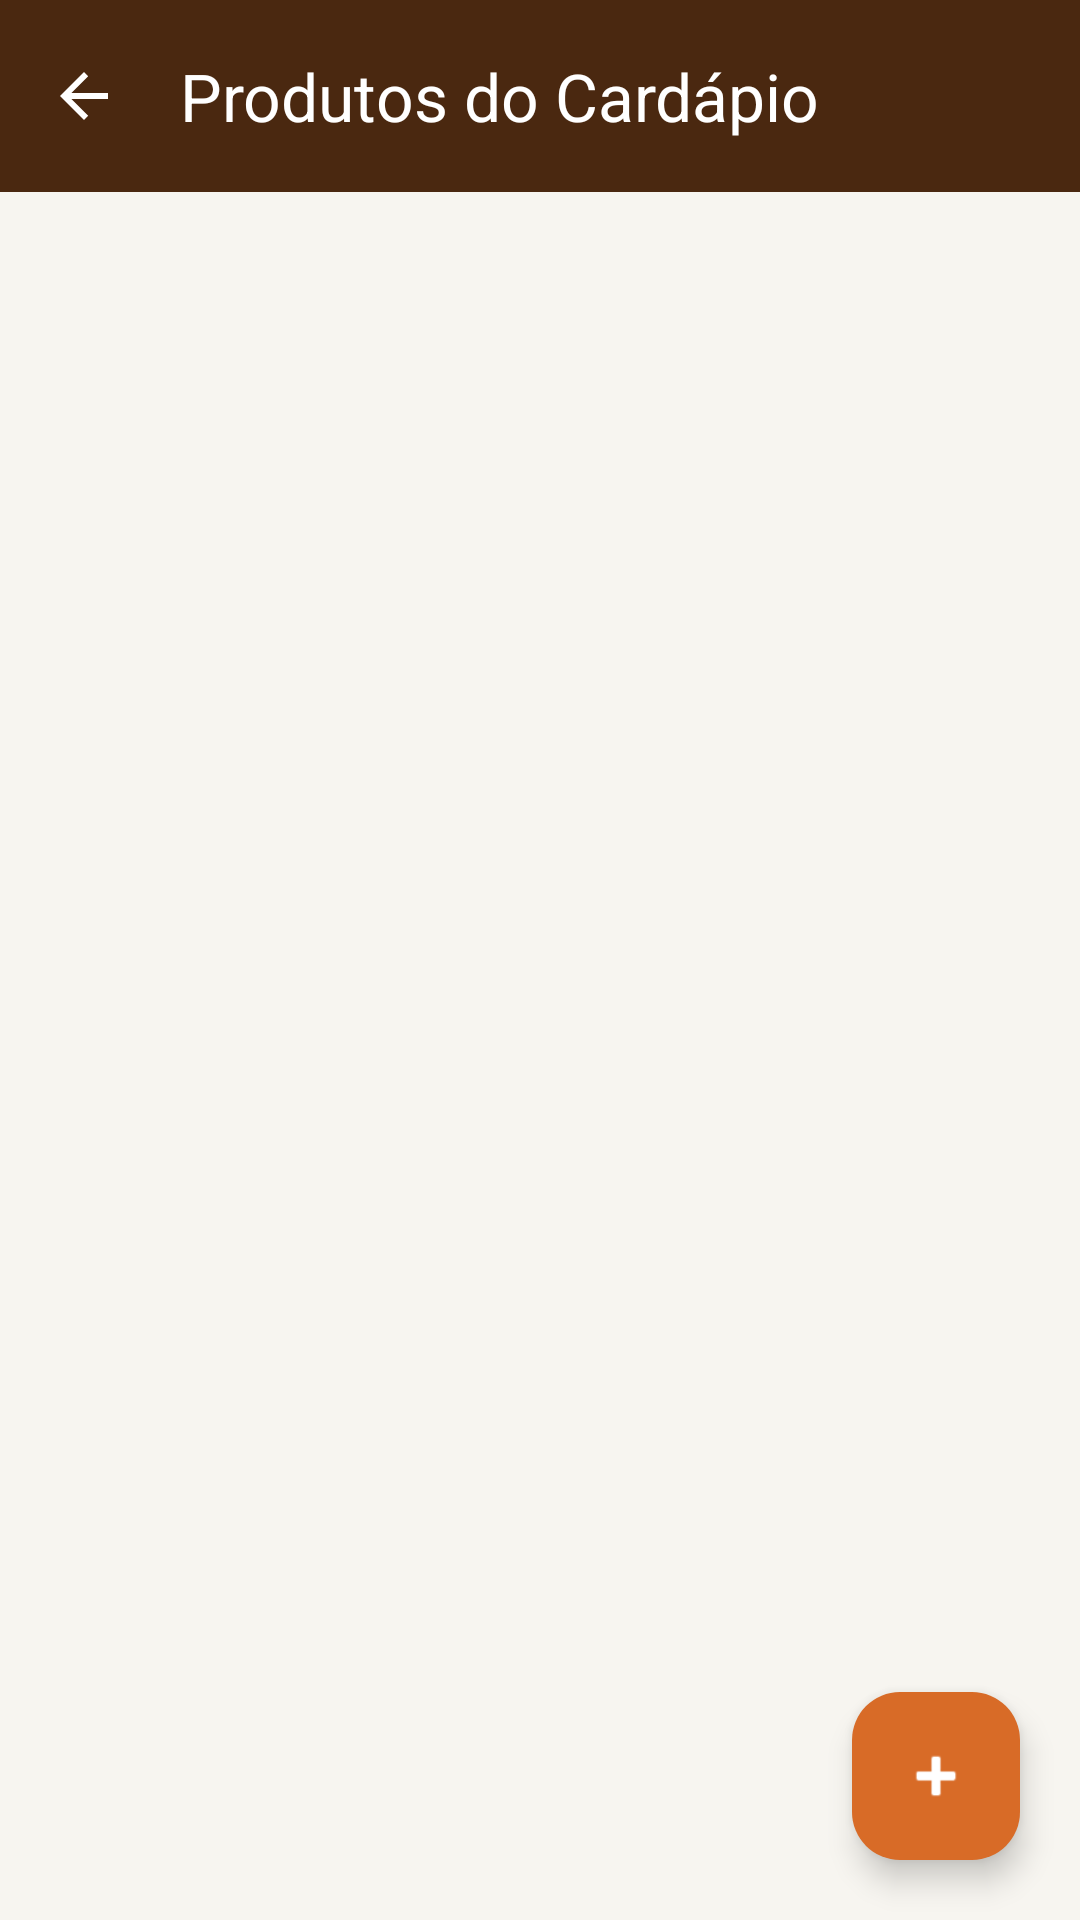

Here is an Android app screen rendered from its layout file. Give the layout XML and the strings, colors and styles it references.
<!-- AndroidManifest.xml: application theme Theme.CrudEvents -->
<!-- res/layout/activity_products.xml -->
<?xml version="1.0" encoding="utf-8"?>
<androidx.coordinatorlayout.widget.CoordinatorLayout xmlns:android="http://schemas.android.com/apk/res/android"
    xmlns:app="http://schemas.android.com/apk/res-auto"
    android:layout_width="match_parent"
    android:layout_height="match_parent"
    android:background="@color/app_bg"
    android:fitsSystemWindows="true">

    <LinearLayout
        android:layout_width="match_parent"
        android:layout_height="match_parent"
        android:orientation="vertical">

        <com.google.android.material.appbar.MaterialToolbar
            android:id="@+id/toolbar"
            android:layout_width="match_parent"
            android:layout_height="?attr/actionBarSize"
            android:background="@color/primary_brown"
            app:titleTextColor="@color/white"
            app:navigationIcon="?attr/homeAsUpIndicator"
            app:navigationIconTint="@color/white"
            app:title="Produtos do Cardápio" />

        <androidx.recyclerview.widget.RecyclerView
            android:id="@+id/recyclerProducts"
            android:layout_width="match_parent"
            android:layout_height="match_parent"
            android:padding="16dp"
            android:clipToPadding="false" />
    </LinearLayout>

    <com.google.android.material.floatingactionbutton.FloatingActionButton
        android:id="@+id/btnAddProduct"
        android:layout_width="wrap_content"
        android:layout_height="wrap_content"
        android:layout_gravity="bottom|end"
        android:layout_margin="20dp"
        android:src="@android:drawable/ic_input_add"
        android:contentDescription="Adicionar Produto"
        app:backgroundTint="@color/accent_terracotta"
        app:tint="@color/white" />

</androidx.coordinatorlayout.widget.CoordinatorLayout>
<!-- resources referenced by this layout -->
<resources>
  <color name="accent_terracotta">#D86B27</color>
  <color name="app_bg">#F7F5F0</color>
  <color name="primary_brown">#4A2810</color>
  <color name="white">#FFFFFFFF</color>
  <style name="Theme.CrudEvents" parent="Base.Theme.CrudEvents" />
  <style name="Base.Theme.CrudEvents" parent="Theme.Material3.DayNight.NoActionBar">
          
          <item name="colorPrimary">@color/accent_terracotta</item>
          <item name="colorOnPrimary">@color/white</item>
          <item name="colorPrimaryContainer">@color/accent_terracotta_light</item>
          <item name="colorOnPrimaryContainer">@color/primary_brown</item>
          <item name="colorSecondary">@color/primary_brown</item>
          <item name="colorOnSecondary">@color/white</item>
          <item name="android:windowBackground">@color/app_bg</item>
      </style>
  <color name="accent_terracotta_light">#FFF3EB</color>
</resources>
